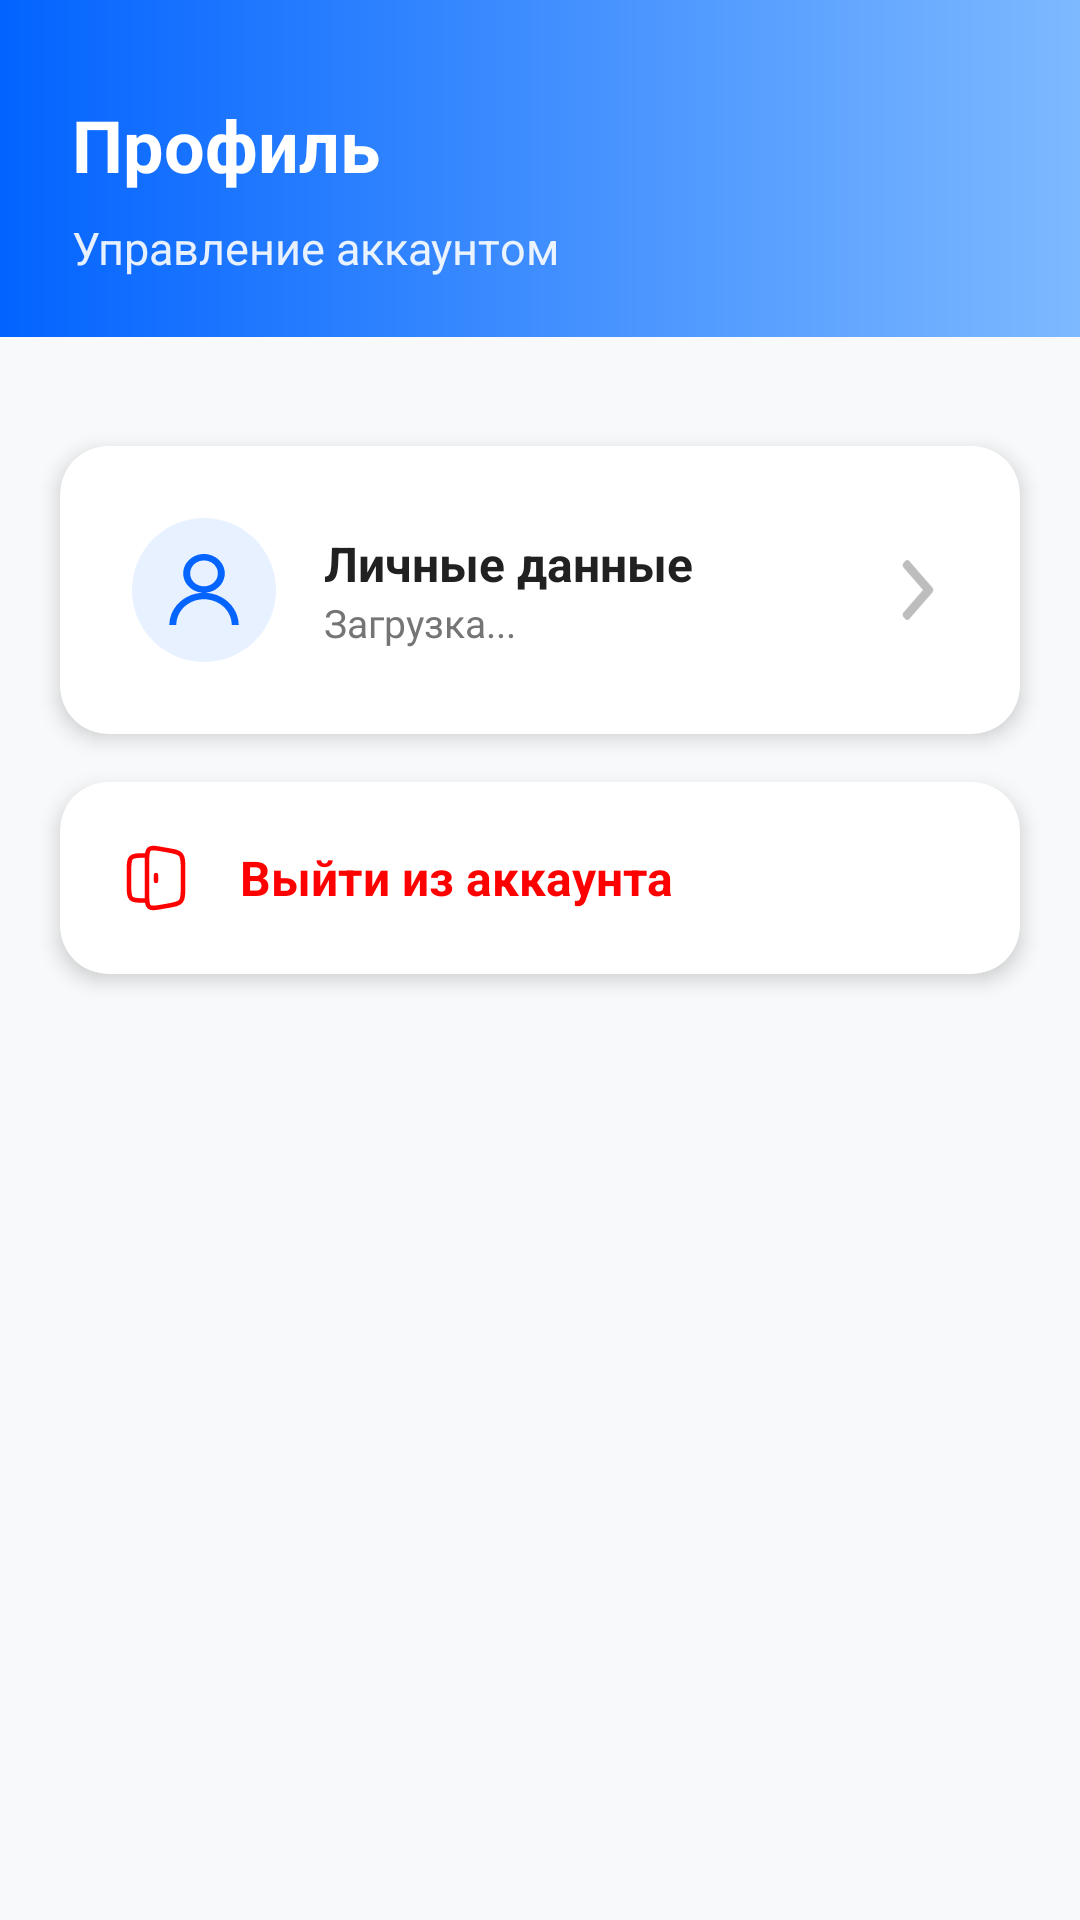

Here is an Android app screen rendered from its layout file. Give the layout XML and the strings, colors and styles it references.
<!-- AndroidManifest.xml: application theme Base.AppTheme -->
<!-- res/layout/fragment_profile_and_test_results.xml -->
<?xml version="1.0" encoding="utf-8"?>
<FrameLayout xmlns:android="http://schemas.android.com/apk/res/android"
    xmlns:app="http://schemas.android.com/apk/res-auto"
    xmlns:tools="http://schemas.android.com/tools"
    android:layout_width="match_parent"
    android:layout_height="match_parent"
    android:background="@color/AppBackgroundColor">

    <androidx.core.widget.NestedScrollView
        android:layout_width="match_parent"
        android:layout_height="match_parent"
        android:fillViewport="true">

        <androidx.constraintlayout.widget.ConstraintLayout
            android:layout_width="match_parent"
            android:layout_height="wrap_content"
            android:paddingBottom="24dp">

            
            <View
                android:id="@+id/headerOverlay"
                android:layout_width="match_parent"
                android:layout_height="0dp"
                android:background="@drawable/gradient_background"
                app:layout_constraintTop_toTopOf="parent"
                app:layout_constraintBottom_toBottomOf="@id/tvProfileSubtitle"
                android:layout_marginBottom="-20dp" />

            <TextView
                android:id="@+id/tvProfileHeader"
                android:layout_width="wrap_content"
                android:layout_height="wrap_content"
                android:layout_marginStart="24dp"
                android:layout_marginTop="32dp"
                android:text="Профиль"
                android:textColor="@color/DefaultTextColor"
                android:textSize="24sp"
                android:textStyle="bold"
                app:layout_constraintStart_toStartOf="parent"
                app:layout_constraintTop_toTopOf="parent" />

            <TextView
                android:id="@+id/tvProfileSubtitle"
                android:layout_width="wrap_content"
                android:layout_height="wrap_content"
                android:layout_marginStart="24dp"
                android:layout_marginTop="8dp"
                android:alpha="0.9"
                android:text="Управление аккаунтом"
                android:textColor="@color/DefaultTextColor"
                android:textSize="15sp"
                app:layout_constraintStart_toStartOf="parent"
                app:layout_constraintTop_toBottomOf="@id/tvProfileHeader" />

            
            <androidx.cardview.widget.CardView
                android:id="@+id/cvProfileData"
                android:layout_width="match_parent"
                android:layout_height="wrap_content"
                android:layout_marginHorizontal="20dp"
                android:layout_marginTop="56dp"
                app:cardCornerRadius="16dp"
                app:cardElevation="4dp"
                app:layout_constraintTop_toBottomOf="@id/tvProfileSubtitle">

                <LinearLayout
                    android:id="@+id/btnProfileData"
                    android:layout_width="match_parent"
                    android:layout_height="wrap_content"
                    android:background="?attr/selectableItemBackground"
                    android:clickable="true"
                    android:focusable="true"
                    android:gravity="center_vertical"
                    android:orientation="horizontal"
                    android:padding="24dp">

                    <FrameLayout
                        android:layout_width="48dp"
                        android:layout_height="48dp">
                        <View
                            android:layout_width="match_parent"
                            android:layout_height="match_parent"
                            android:background="@drawable/bg_circle_blue_light" />
                        <ImageView
                            android:layout_width="24dp"
                            android:layout_height="24dp"
                            android:layout_gravity="center"
                            android:src="@drawable/human_profile_svg"
                            app:tint="@color/AccentColor" />
                    </FrameLayout>

                    <LinearLayout
                        android:layout_width="0dp"
                        android:layout_height="wrap_content"
                        android:layout_marginStart="16dp"
                        android:layout_weight="1"
                        android:orientation="vertical">

                        <TextView
                            android:layout_width="wrap_content"
                            android:layout_height="wrap_content"
                            android:text="Личные данные"
                            android:textColor="@color/OnboardingPrimaryTextColor"
                            android:textSize="16sp"
                            android:textStyle="bold" />

                        <TextView
                            android:id="@+id/tvUserFullName"
                            android:layout_width="wrap_content"
                            android:layout_height="wrap_content"
                            android:text="Загрузка..."
                            android:textColor="@color/OnboardingSecondaryTextColor"
                            android:textSize="13sp" />
                    </LinearLayout>

                    <ImageView
                        android:layout_width="20dp"
                        android:layout_height="20dp"
                        android:src="@drawable/ic_arrow_right"
                        app:tint="@color/OnboardingMutedTextColor" />
                </LinearLayout>
            </androidx.cardview.widget.CardView>

            
            <androidx.cardview.widget.CardView
                android:id="@+id/cvSignOut"
                android:layout_width="match_parent"
                android:layout_height="wrap_content"
                android:layout_marginHorizontal="20dp"
                android:layout_marginTop="16dp"
                app:cardCornerRadius="16dp"
                app:cardElevation="4dp"
                app:layout_constraintTop_toBottomOf="@id/cvProfileData">

                <LinearLayout
                    android:id="@+id/btnSignOut"
                    android:layout_width="match_parent"
                    android:layout_height="wrap_content"
                    android:background="?attr/selectableItemBackground"
                    android:clickable="true"
                    android:focusable="true"
                    android:gravity="center_vertical"
                    android:orientation="horizontal"
                    android:padding="20dp">

                    <ImageView
                        android:layout_width="24dp"
                        android:layout_height="24dp"
                        android:src="@drawable/exit_svg"
                        app:tint="@color/TestRedAccent" />

                    <TextView
                        android:layout_width="wrap_content"
                        android:layout_height="wrap_content"
                        android:layout_marginStart="16dp"
                        android:text="Выйти из аккаунта"
                        android:textColor="@color/TestRedAccent"
                        android:textSize="16sp"
                        android:textStyle="bold" />
                </LinearLayout>
            </androidx.cardview.widget.CardView>

        </androidx.constraintlayout.widget.ConstraintLayout>
    </androidx.core.widget.NestedScrollView>
</FrameLayout>
<!-- resources referenced by this layout -->
<resources>
  <color name="AccentColor">#0464FF</color>
  <color name="AppBackgroundColor">#F8F9FA</color>
  <color name="DefaultTextColor">#FFFFFFFF</color>
  <color name="OnboardingMutedTextColor">#BDBDBD</color>
  <color name="OnboardingPrimaryTextColor">#212121</color>
  <color name="OnboardingSecondaryTextColor">#757575</color>
  <color name="TestRedAccent">#FF0000</color>
  <!-- drawable bg_circle_blue_light (drawable) -->
  <?xml version="1.0" encoding="utf-8"?>
  <shape xmlns:android="http://schemas.android.com/apk/res/android"
      android:shape="oval">
      <solid android:color="@color/LightAccentColor" />
  </shape>
  <!-- drawable exit_svg (drawable) -->
  <vector xmlns:android="http://schemas.android.com/apk/res/android" android:height="24dp" android:viewportHeight="24" android:viewportWidth="24" android:width="24dp">
        
      <path android:fillColor="#00000000" android:pathData="M9,4.5H8C5.643,4.5 4.464,4.5 3.732,5.232C3,5.964 3,7.143 3,9.5V14.5C3,16.857 3,18.035 3.732,18.768C4.464,19.5 5.643,19.5 8,19.5H9" android:strokeColor="@color/MainColor" android:strokeWidth="1.5"/>
        
      <path android:fillColor="#00000000" android:pathData="M9,6.476C9,4.183 9,3.036 9.707,2.409C10.415,1.782 11.495,1.97 13.658,2.347L15.986,2.754C18.381,3.171 19.578,3.38 20.289,4.258C21,5.137 21,6.407 21,8.947V15.053C21,17.593 21,18.864 20.289,19.742C19.578,20.62 18.381,20.829 15.986,21.247L13.658,21.653C11.495,22.03 10.415,22.218 9.707,21.591C9,20.964 9,19.817 9,17.524V6.476Z" android:strokeColor="@color/MainColor" android:strokeWidth="1.5"/>
        
      <path android:fillColor="#00000000" android:pathData="M12,11V13" android:strokeColor="@color/MainColor" android:strokeLineCap="round" android:strokeWidth="1.5"/>
      
  </vector>
  <!-- drawable gradient_background (drawable) -->
  <?xml version="1.0" encoding="utf-8"?>
      <shape xmlns:android="http://schemas.android.com/apk/res/android" android:shape="rectangle" >
          <gradient
              android:startColor="@color/GradientMainStartColor"
              android:endColor="@color/GradientMainEndColor"
              />
      </shape>
  <!-- drawable ic_arrow_right (drawable) -->
  <vector xmlns:android="http://schemas.android.com/apk/res/android"
      android:width="20dp"
      android:height="23dp"
      android:viewportWidth="20"
      android:viewportHeight="23">
      <group>
          <path
              android:pathData="M11.927,11.495L4.445,20.1C4.239,20.336 4.125,20.652 4.125,20.989C4.125,21.326 4.239,21.642 4.445,21.879L5.1,22.632C5.306,22.869 5.581,23 5.874,23C6.167,23 6.442,22.869 6.648,22.632L15.556,12.388C15.763,12.15 15.876,11.833 15.875,11.496C15.876,11.157 15.763,10.84 15.556,10.602L6.656,0.368C6.45,0.131 6.175,0 5.882,0C5.589,0 5.315,0.131 5.108,0.368L4.453,1.121C4.027,1.612 4.027,2.41 4.453,2.9L11.927,11.495Z"
              android:fillColor="@color/MainColor"/>
      </group>
  </vector>
  <style name="Base.AppTheme" parent="Theme.Material3.DayNight.NoActionBar">
          <item name="colorPrimary">@color/MainColor</item>
          <item name="colorPrimaryVariant">@color/SecondaryColor</item>
          <item name="colorOnPrimary">@android:color/white</item>
          
          <item name="android:fontFamily">sans-serif</item>
      </style>
  <color name="LightAccentColor">#E8F1FF</color>
  <color name="MainColor">#57A4FF</color>
  <color name="GradientMainStartColor">#0263FF</color>
  <color name="GradientMainEndColor">#7DB9FF</color>
  <color name="SecondaryColor">#656565</color>
</resources>
